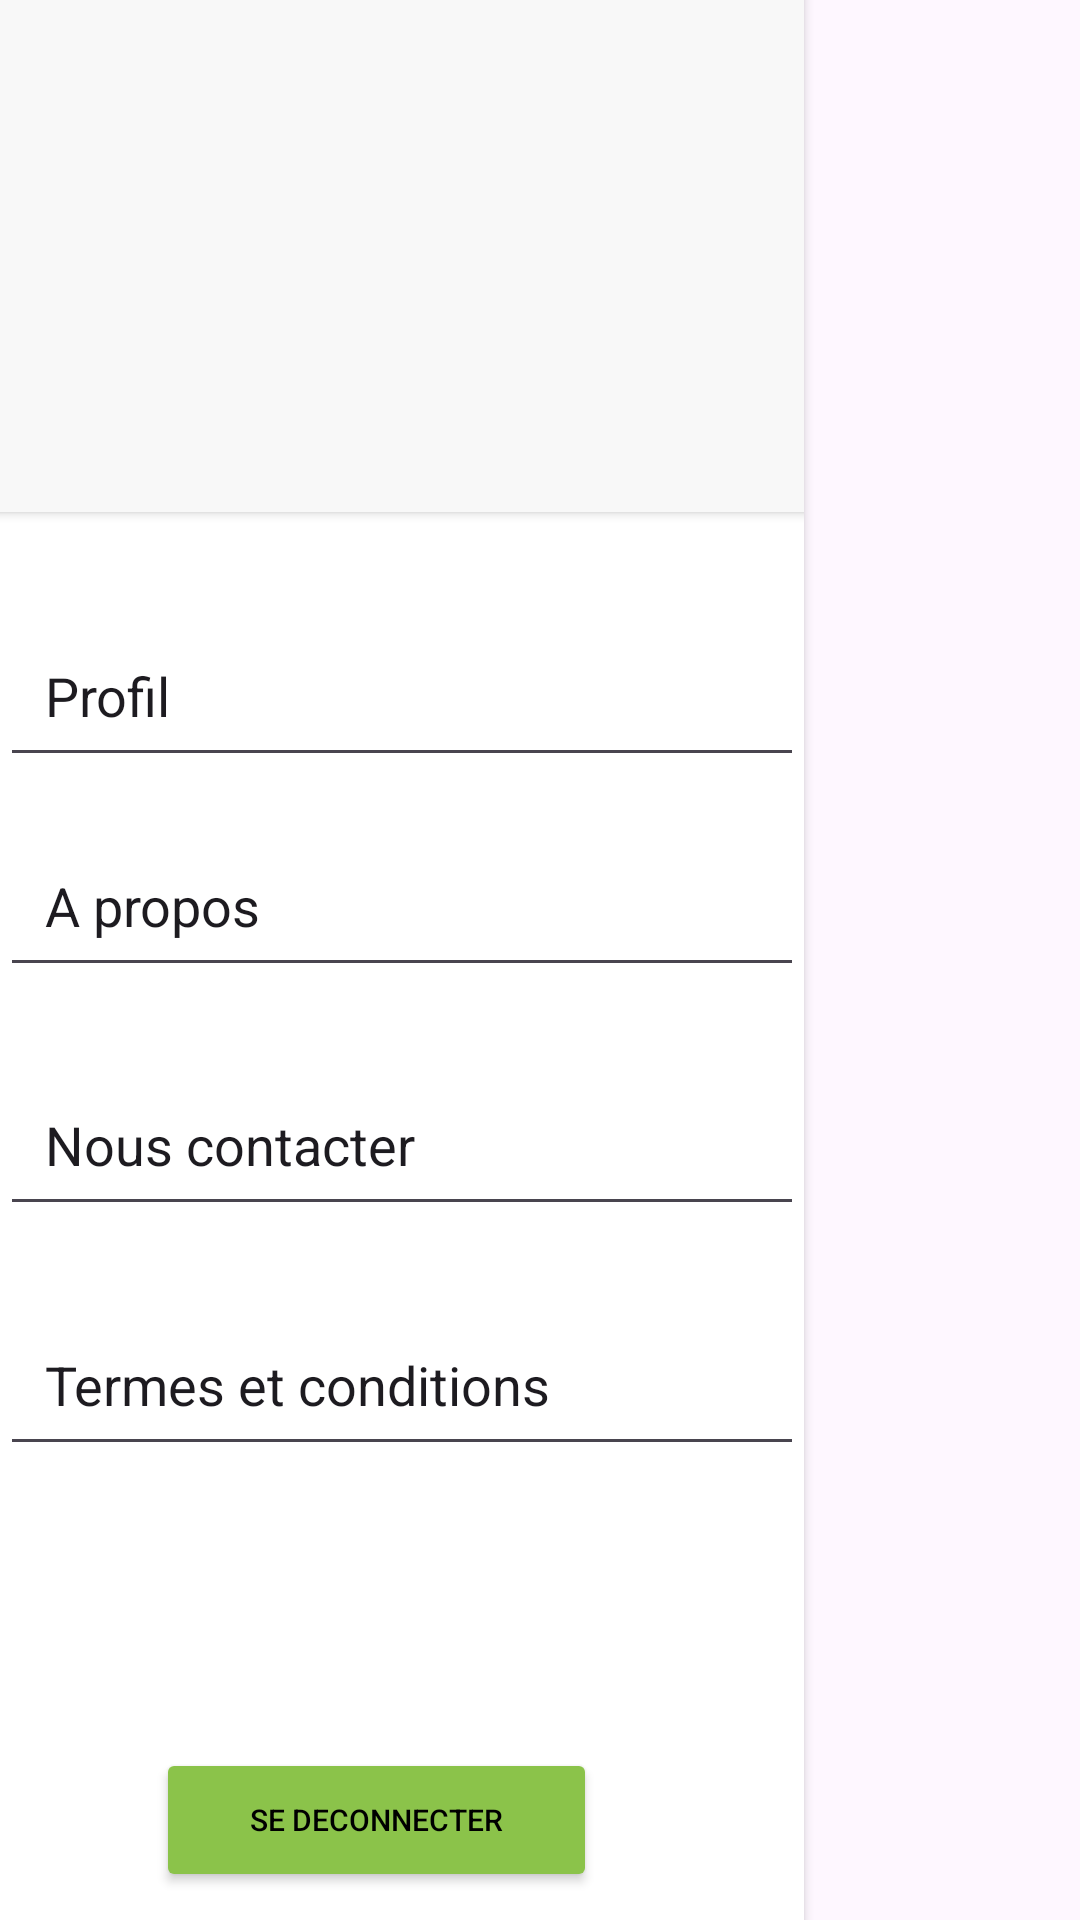

This screen was rendered from an Android layout file. Write that file and the resources it references.
<!-- AndroidManifest.xml: application theme Theme.EcoLinkHubApp -->
<!-- res/layout/barre_tache.xml -->
<?xml version="1.0" encoding="utf-8"?>
<androidx.constraintlayout.widget.ConstraintLayout xmlns:android="http://schemas.android.com/apk/res/android"
    xmlns:app="http://schemas.android.com/apk/res-auto"
    xmlns:tools="http://schemas.android.com/tools"
    android:layout_width="match_parent"
    android:layout_height="match_parent">


    <androidx.cardview.widget.CardView
        android:id="@+id/barre_tache"
        android:layout_width="535dp"
        android:layout_height="822dp"
        android:layout_marginStart="8dp"
        app:cardBackgroundColor="#FFFFFFFF"
        app:cardCornerRadius="10dp"
        app:layout_constraintBottom_toBottomOf="parent"
        app:layout_constraintEnd_toStartOf="parent"
        app:layout_constraintHorizontal_bias="0.494"
        app:layout_constraintStart_toStartOf="parent"
        app:layout_constraintTop_toTopOf="parent"
        app:layout_constraintVertical_bias="0.274" >

        <EditText
            android:id="@+id/a_propos"
            android:layout_width="268dp"
            android:layout_height="wrap_content"
            android:layout_gravity="center|right"
            android:layout_marginTop="-60dp"
            android:ems="10"
            android:inputType="text"
            android:padding="15dp"
            android:text="A propos" />
        <EditText
            android:id="@+id/profil"
            android:layout_width="268dp"
            android:layout_height="wrap_content"
            android:layout_gravity="center|right"
            android:layout_marginTop="-130dp"
            android:ems="10"
            android:inputType="text"
            android:padding="15dp"
            android:text="Profil" />

        <androidx.cardview.widget.CardView
            android:id="@+id/barre"
            android:layout_width="578dp"
            android:layout_height="220dp"
            app:cardBackgroundColor="#F8F8F8"
            app:cardCornerRadius="10dp" >

            <ImageView
                android:id="@+id/imageView"
                android:layout_width="271dp"
                android:layout_height="223dp"
                android:padding="5dp"
                android:layout_marginStart="255dp"
                app:srcCompat="@drawable/logoecolinkhun" />
        </androidx.cardview.widget.CardView>


        <EditText
            android:id="@+id/contacter"
            android:layout_width="268dp"
            android:layout_height="wrap_content"
            android:layout_gravity="center|right"
            android:layout_marginTop="20dp"
            android:ems="10"
            android:inputType="text"
            android:padding="15dp"
            android:text="Nous contacter" />

        <EditText
            android:id="@+id/termes"
            android:layout_width="268dp"
            android:layout_height="wrap_content"
            android:layout_gravity="center|right"
            android:layout_marginTop="100dp"
            android:ems="10"
            android:inputType="text"
            android:padding="15dp"
            android:text="Termes et conditions" />


        <Button
            android:layout_width="147dp"
            android:layout_height="wrap_content"
            android:layout_gravity="center"
            android:layout_marginStart="125dp"
            android:layout_marginTop="245dp"
            android:drawable="@drawable/appel"
            android:text="Se deconnecter"
            android:textColor="@color/black"
            android:textSize="10sp"
            app:backgroundTint="@color/vert"/>


    </androidx.cardview.widget.CardView>


</androidx.constraintlayout.widget.ConstraintLayout>
<!-- resources referenced by this layout -->
<resources>
  <color name="black">#FF000000</color>
  <color name="vert">#8BC34A</color>
  <style name="Theme.EcoLinkHubApp" parent="Base.Theme.EcoLinkHubApp" />
  <style name="Base.Theme.EcoLinkHubApp" parent="Theme.Material3.DayNight.NoActionBar">
          
          
      </style>
</resources>
